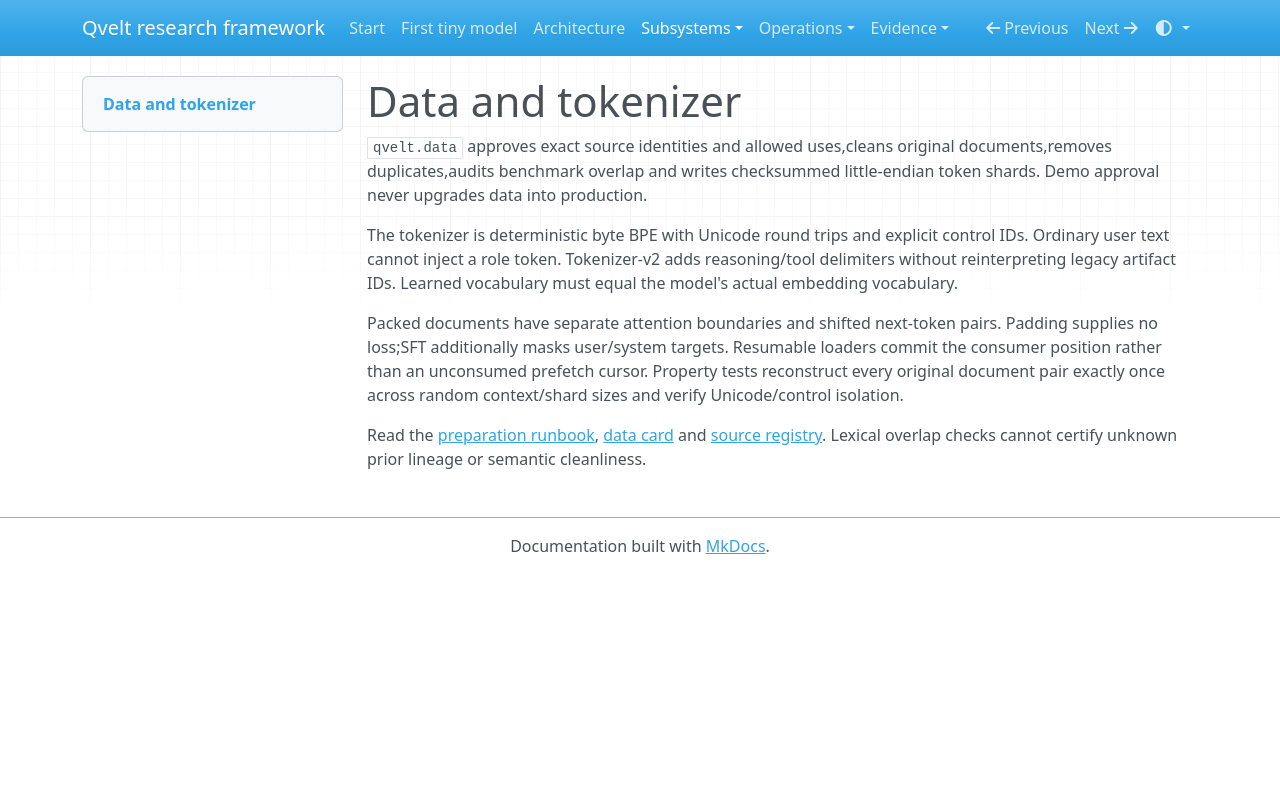

repository: jonbarkert135-cpu/QveltAI · page: subsystems/data/index.html · generator: mkdocs

# Data and tokenizer

`qvelt.data` approves exact source identities and allowed uses,cleans original
documents,removes duplicates,audits benchmark overlap and writes checksummed
little-endian token shards. Demo approval never upgrades data into production.

The tokenizer is deterministic byte BPE with Unicode round trips and explicit
control IDs. Ordinary user text cannot inject a role token. Tokenizer-v2 adds
reasoning/tool delimiters without reinterpreting legacy artifact IDs. Learned
vocabulary must equal the model's actual embedding vocabulary.

Packed documents have separate attention boundaries and shifted next-token pairs.
Padding supplies no loss;SFT additionally masks user/system targets. Resumable
loaders commit the consumer position rather than an unconsumed prefetch cursor.
Property tests reconstruct every original document pair exactly once across
random context/shard sizes and verify Unicode/control isolation.

Read the [preparation runbook](../reference/runbooks/01_data_preparation.md),
[data card](../reference/DATA_CARD.md) and [source registry](../reference/configs/eval/benchmarks.yaml).
Lexical overlap checks cannot certify unknown prior lineage or semantic cleanliness.
